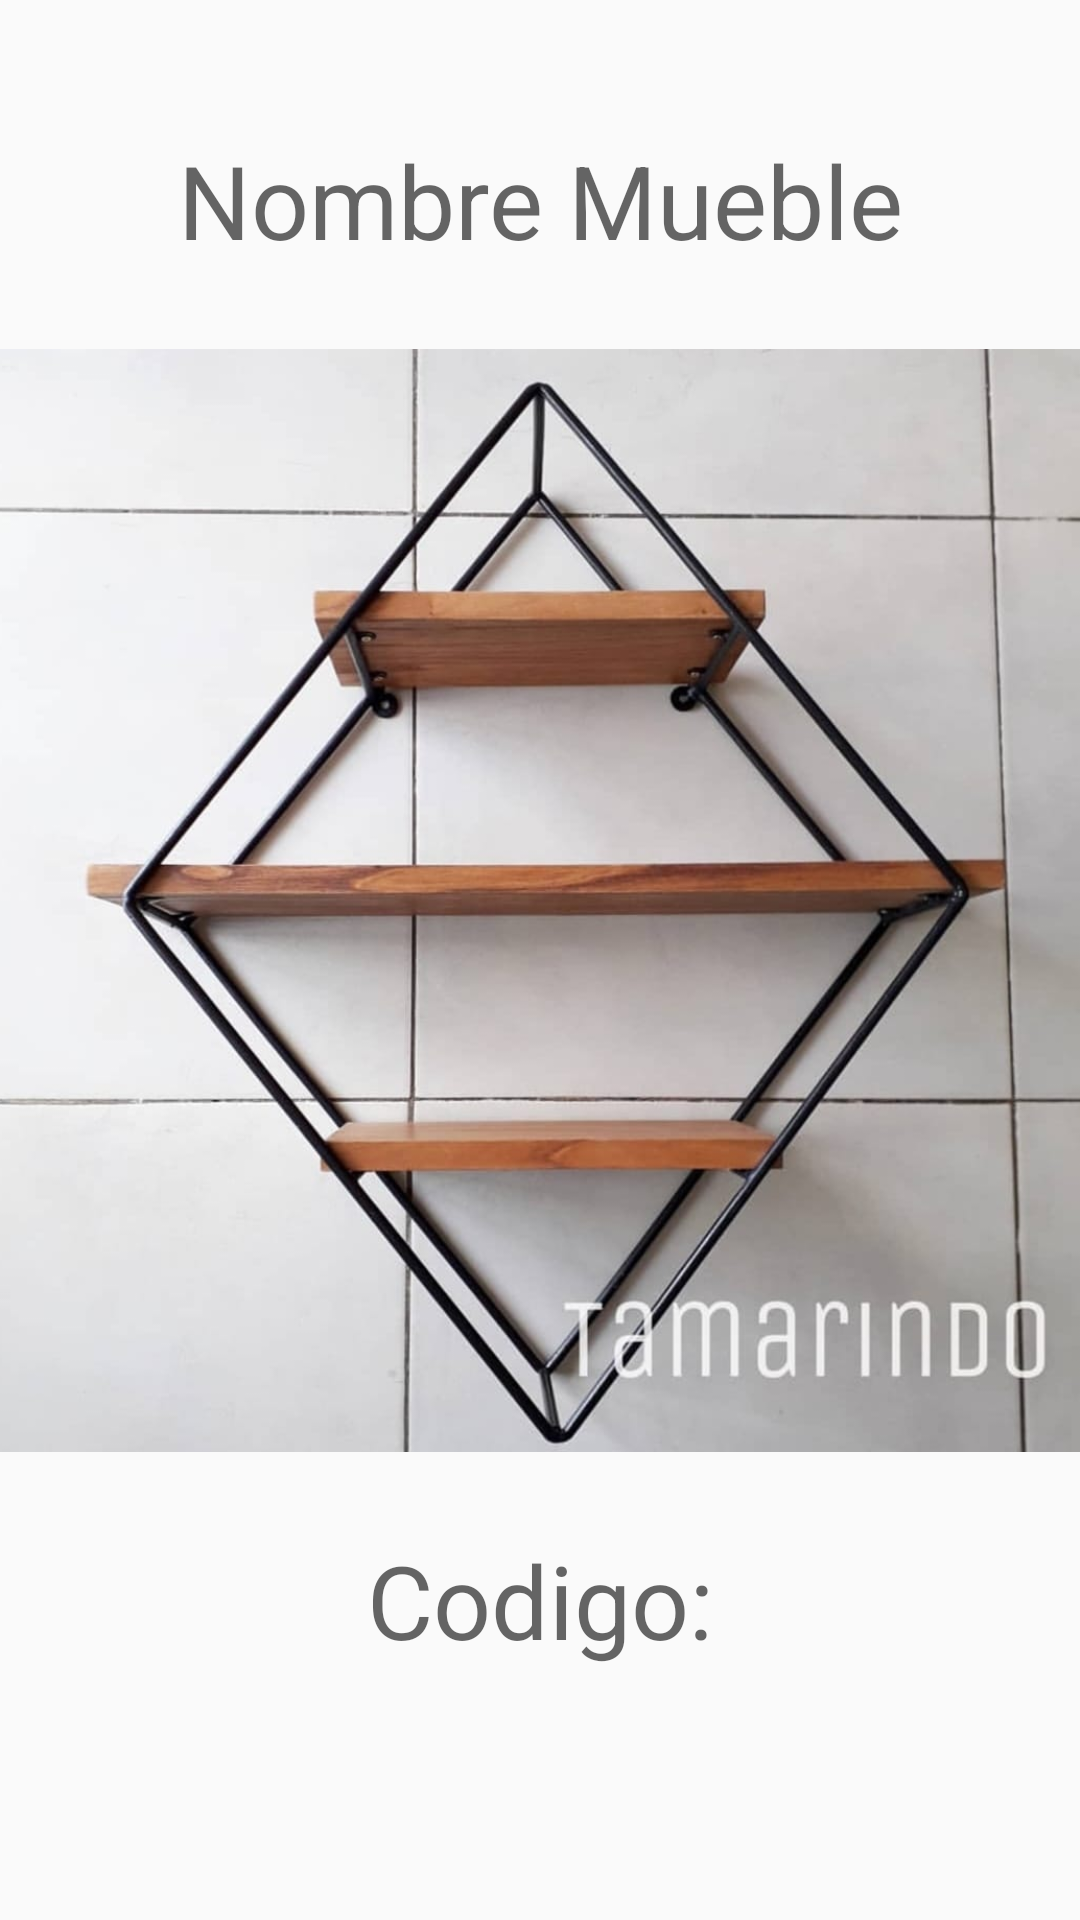

Here is an Android app screen rendered from its layout file. Give the layout XML and the strings, colors and styles it references.
<!-- AndroidManifest.xml: application theme AppTheme -->
<!-- res/layout/activity_detalle_muebles.xml -->
<?xml version="1.0" encoding="utf-8"?>
<androidx.constraintlayout.widget.ConstraintLayout
    xmlns:android="http://schemas.android.com/apk/res/android"
    xmlns:app="http://schemas.android.com/apk/res-auto"
    xmlns:tools="http://schemas.android.com/tools"
    android:id="@+id/detalle_mueble"
    android:layout_width="match_parent"
    android:layout_height="match_parent">

    <TextView
        android:id="@+id/nombreMueble"
        android:layout_width="wrap_content"
        android:layout_height="wrap_content"
        android:layout_marginStart="16dp"
        android:layout_marginTop="44dp"
        android:layout_marginEnd="16dp"
        android:autofillHints=""
        android:gravity="center"
        android:hint="@string/nombre_mueble"
        android:textAppearance="@style/TextAppearance.AppCompat.Display1"
        app:layout_constraintEnd_toEndOf="parent"
        app:layout_constraintStart_toStartOf="parent"
        app:layout_constraintTop_toTopOf="parent" />

    <ImageView
        android:id="@+id/fotoDetalle"
        android:layout_width="376dp"
        android:layout_height="401dp"
        android:layout_marginTop="24dp"
        android:layout_marginBottom="24dp"
        android:contentDescription="@string/foto_mueble"
        app:layout_constraintBottom_toTopOf="@+id/codigoMueble"
        app:layout_constraintEnd_toEndOf="parent"
        app:layout_constraintStart_toStartOf="parent"
        app:layout_constraintTop_toBottomOf="@+id/nombreMueble"
        app:srcCompat="@drawable/estanterias" />

    <TextView
        android:id="@+id/codigoMueble"
        android:layout_width="wrap_content"
        android:layout_height="wrap_content"
        android:layout_marginBottom="84dp"
        android:gravity="center"
        android:importantForAutofill="no"
        android:text="@string/codigo"
        android:textAppearance="@style/TextAppearance.AppCompat.Display1"
        app:layout_constraintBottom_toBottomOf="parent"
        app:layout_constraintEnd_toEndOf="parent"
        app:layout_constraintStart_toStartOf="parent" />

</androidx.constraintlayout.widget.ConstraintLayout>
<!-- resources referenced by this layout -->
<resources>
  <!-- drawable estanterias: jpeg bitmap (drawable-v24, 72012 bytes) -->
  <string name="codigo">Codigo: </string>
  <string name="foto_mueble">Foto del Mueble</string>
  <string name="nombre_mueble">Nombre Mueble</string>
  <style name="AppTheme" parent="Theme.AppCompat.Light.DarkActionBar">
          
          <item name="colorPrimary">@color/colorPrimary</item>
          <item name="colorPrimaryDark">@color/colorPrimaryDark</item>
          <item name="colorAccent">@color/colorAccent</item>
  
          <item name="android:windowEnterTransition">@transition/in_fragments</item>
          <item name="android:windowExitTransition">@transition/out_fragments</item>
  
      </style>
  <color name="colorPrimary">#673AB7</color>
  <color name="colorPrimaryDark">#9C27B0</color>
  <color name="colorAccent">#757575</color>
</resources>
